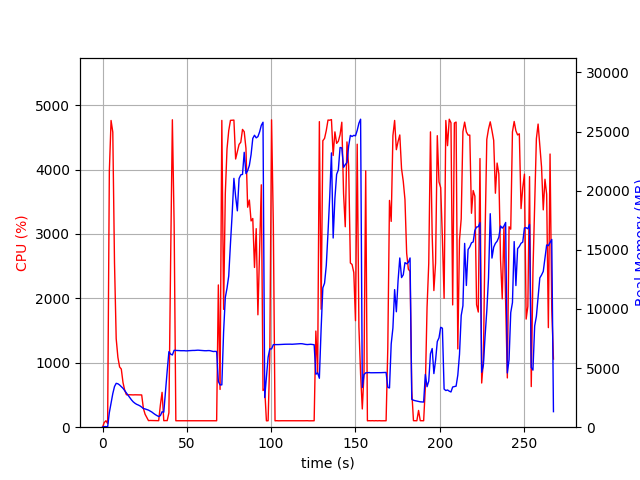

Source data for this figure (header and first rows):
elapsed_time, nproc, cpu, mem_real, mem_virtual
3.528594970703125e-05, 1, 0.0, 9.004, 3186
1.007, 1, 72.5, 51.75, 648.4
2.015, 1, 100.2, 51.75, 648.4
3.022, 1, 58.6, 28.19, 136.4
4.031, 1, 3974, 1239, 5232
5.055, 1, 4762, 2036, 6103
6.078, 1, 4582, 2838, 6932
7.09, 1, 2555, 3439, 7628
8.099, 1, 1374, 3710, 7978
9.109, 1, 1084, 3673, 7992
10.12, 1, 935.2, 3570, 7992
11.13, 1, 902.8, 3431, 7992
12.13, 1, 693.4, 3289, 7992
13.14, 1, 575.4, 3090, 8048
14.15, 1, 504.1, 2897, 8048
15.16, 1, 502.1, 2704, 8048
16.17, 1, 503.9, 2482, 8048
17.17, 1, 503.0, 2309, 8048
18.18, 1, 501.5, 2147, 8048
19.19, 1, 503.0, 2030, 8048
20.2, 1, 502.1, 1937, 8048
21.21, 1, 501.1, 1875, 8048
22.21, 1, 501.1, 1801, 8048
23.22, 1, 501.0, 1699, 8048
24.23, 1, 291.7, 1576, 8048
25.24, 1, 201.4, 1545, 8048
26.25, 1, 152.8, 1491, 8048
27.25, 1, 102.2, 1444, 8048
28.26, 1, 104.2, 1362, 8048
29.27, 1, 103.3, 1280, 8048
30.28, 1, 103.2, 1167, 8048
31.28, 1, 102.2, 1067, 8048
32.29, 1, 102.2, 980.7, 8048
33.3, 1, 101.2, 905.6, 8048
34.31, 1, 344.3, 982.6, 8163
35.32, 1, 541.4, 1305, 10171
36.33, 1, 100.8, 1273, 10171
37.34, 1, 102.9, 3061, 26351
38.35, 1, 102.0, 4755, 26351
39.36, 1, 223.0, 6386, 26351
40.37, 1, 2551, 6183, 26351
41.42, 1, 4774, 6109, 26351
42.47, 1, 3136, 6502, 31489
43.48, 1, 100.2, 6493, 31489
44.49, 1, 100.2, 6486, 31489
45.5, 1, 101.2, 6473, 31489
46.51, 1, 100.2, 6470, 31489
47.51, 1, 100.2, 6471, 31489
48.52, 1, 99.2, 6471, 31489
49.53, 1, 101.2, 6454, 31489
50.54, 1, 100.2, 6464, 31489
51.54, 1, 99.3, 6469, 31489
52.55, 1, 100.3, 6481, 31489
53.56, 1, 100.1, 6491, 31489
54.57, 1, 99.3, 6492, 31489
55.57, 1, 100.2, 6504, 31489
56.58, 1, 100.2, 6514, 31489
57.59, 1, 100.3, 6501, 31489
58.6, 1, 100.0, 6490, 31489
59.61, 1, 100.1, 6479, 31489
... 205 more rows
